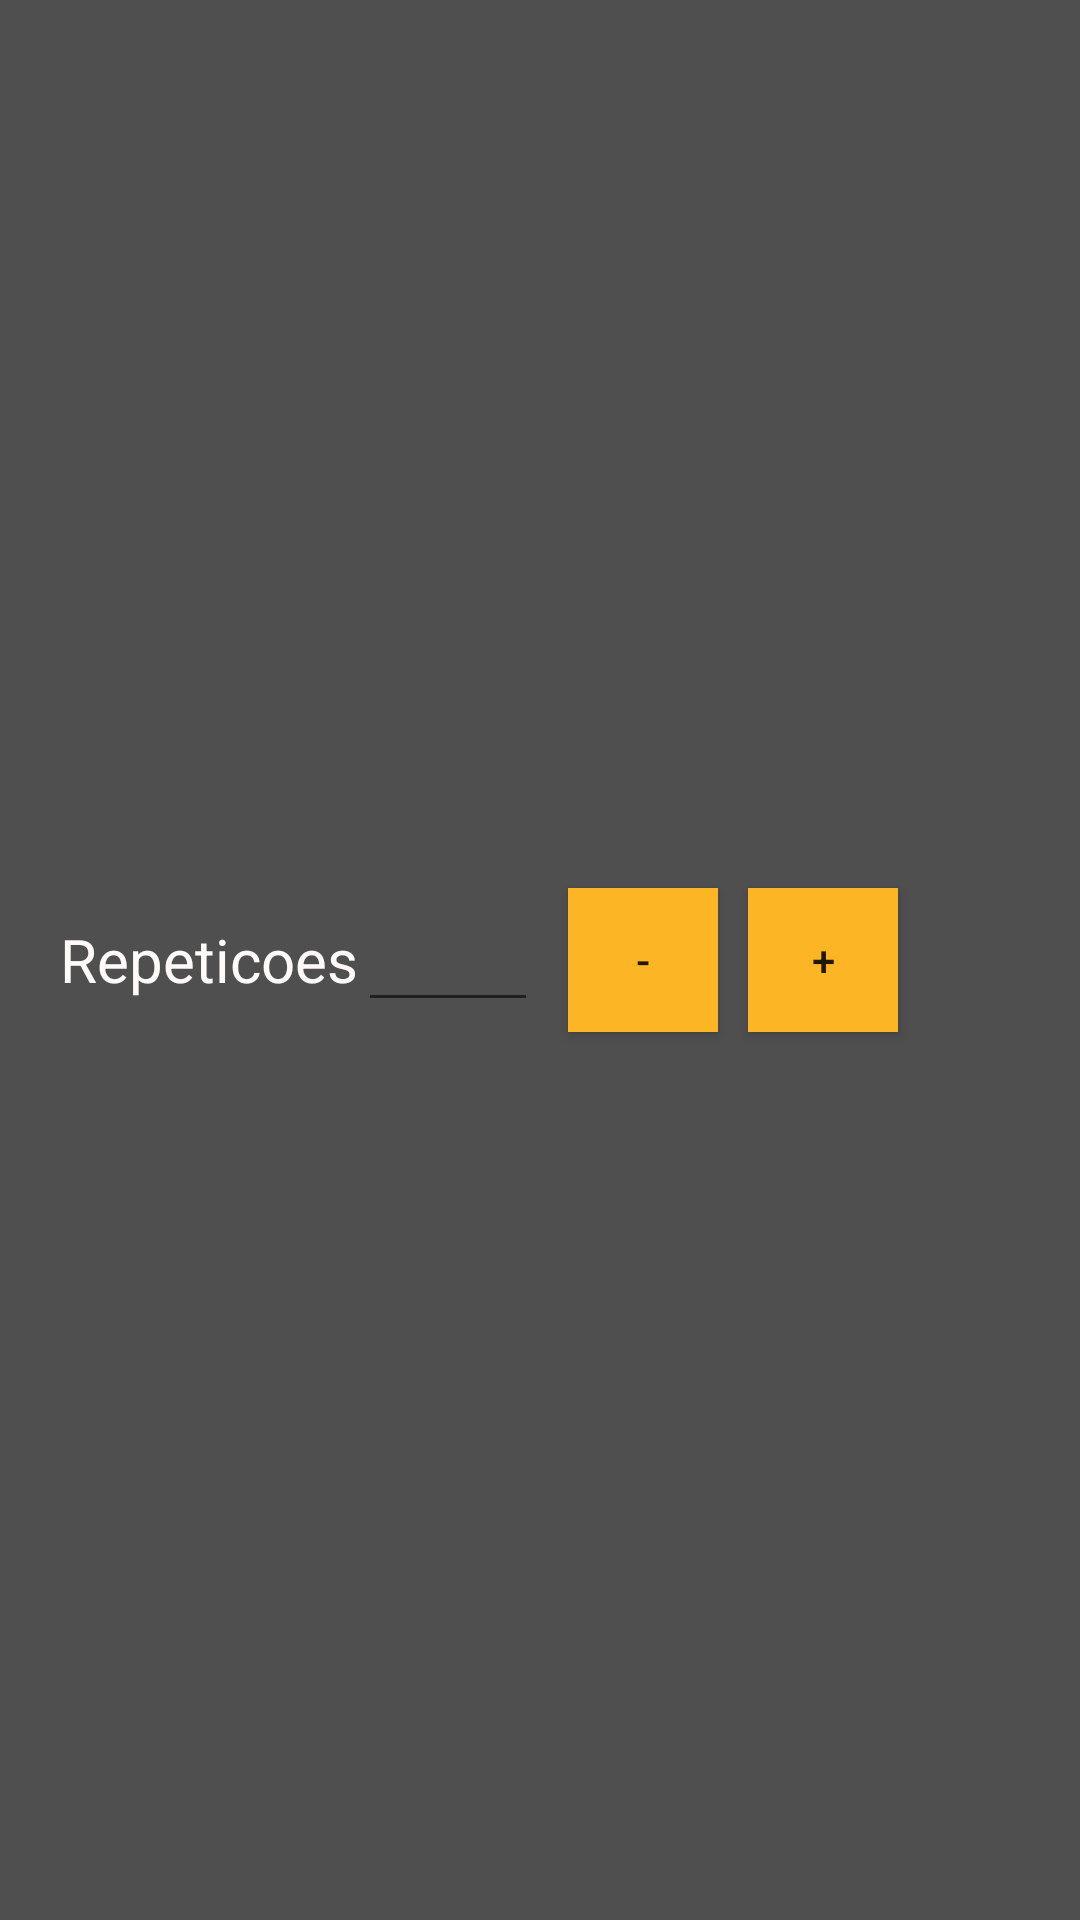

Layout XML and referenced resources for this Android screen:
<!-- AndroidManifest.xml: application theme AppTheme -->
<!-- res/layout/xml_repeticoes.xml -->
<?xml version="1.0" encoding="utf-8"?>
<LinearLayout
    xmlns:android="http://schemas.android.com/apk/res/android"
    android:orientation="horizontal"
    android:gravity="center_vertical"
    android:layout_width="match_parent"
    android:layout_height="match_parent"
    android:background="@color/corListaPretoClaro"
    android:screenOrientation="sensorPortrait"

>
    <TextView
        android:layout_width="wrap_content"
        android:layout_height="wrap_content"
        android:text="Repeticoes"
        android:id="@+id/textView3"
        android:gravity="center_vertical"
        android:layout_marginLeft="20dp"
        android:textColor="@color/corTextoBranco"
        android:textSize="20dp"/>

    <EditText
        android:layout_width="60dp"
        android:layout_height="wrap_content"
        android:id="@+id/edtRepeticoes1"
        android:inputType="number"
        android:ems="10"
        android:singleLine="true"
        android:textColor="@color/corTextoBranco"
    />

    <Button
        android:layout_width="50dp"
        android:layout_height="wrap_content"
        android:text="-"
        android:id="@+id/btnMenosRepeticaoList"
        android:layout_marginLeft="10dp"
        android:background="@color/corDetalhesAmarelos"
        android:onClick="click_btnMenosRepeticaoList"
    />

    <Button
        android:layout_width="50dp"
        android:layout_height="wrap_content"
        android:text="+"
        android:id="@+id/btnMaisRepeticaoList"
        android:background="@color/corDetalhesAmarelos"
        android:layout_marginLeft="10dp"
        android:onClick="click_btnMaisRepeticaoList"
        android:focusable="false"
        android:focusableInTouchMode="false"
        />

</LinearLayout>
<!-- resources referenced by this layout -->
<resources>
  <color name="corDetalhesAmarelos">#fcb525</color>
  <color name="corListaPretoClaro">#4F4F4F</color>
  <color name="corTextoBranco">#FFFAFA</color>
  <style name="AppTheme" parent="Theme.AppCompat.Light.DarkActionBar">
          
          <item name="colorPrimary">@color/colorPrimary</item>
          <item name="colorPrimaryDark">@color/colorPrimaryDark</item>
          <item name="colorAccent">@color/colorAccent</item>
      </style>
  <color name="colorPrimary">#3F51B5</color>
  <color name="colorPrimaryDark">#303F9F</color>
  <color name="colorAccent">#FF4081</color>
</resources>
